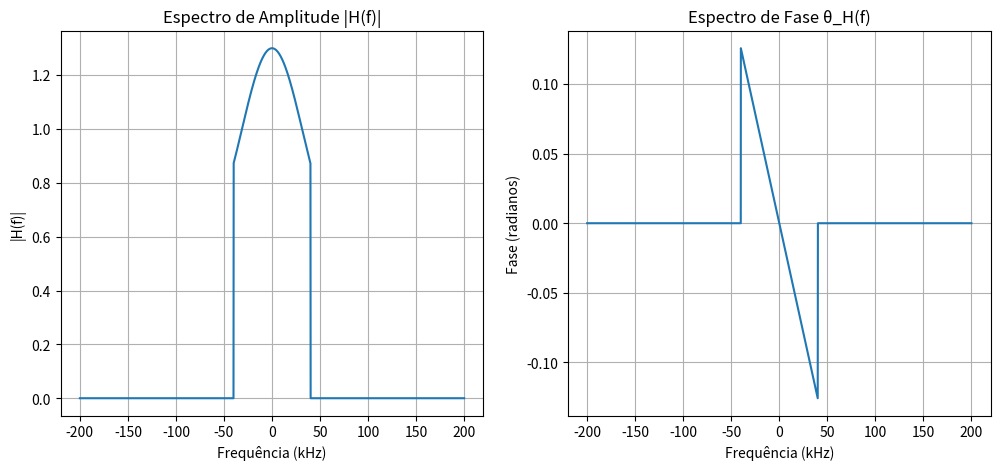
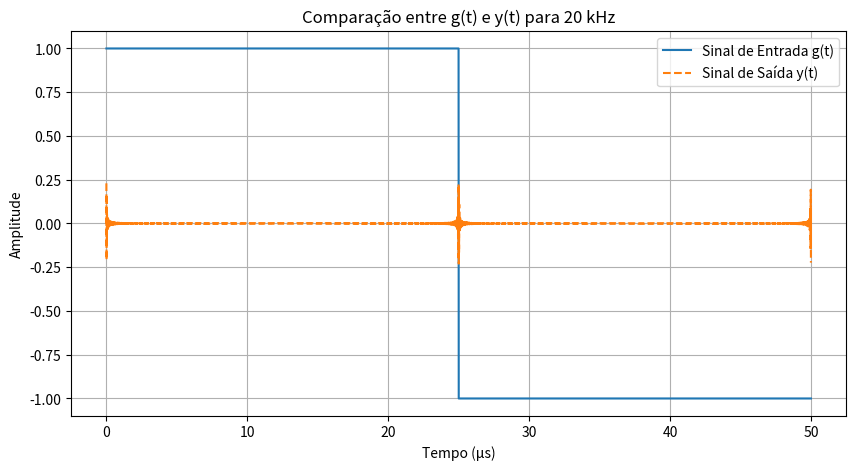
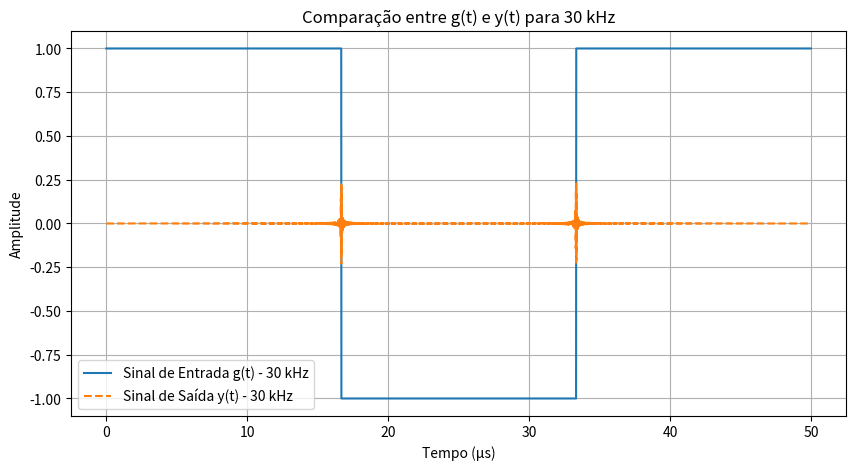

Reproduce these figures in Python, in order.
import numpy as np
import matplotlib.pyplot as plt
from scipy.fftpack import fft, ifft, fftfreq
from scipy.signal import square

# Parâmetros fornecidos
B = 40e3  # 40 kHz
Td = 500e-9  # 500 ns
k = 0.3
T = 8e-6  # 8 μs
fs = 10 * B  # Taxa de amostragem (10x a banda)
N = 4096  # Número de pontos
f = np.linspace(-fs/2, fs/2, N)  # Eixo de frequências

# Definição de H(f)
H = (1 + k * np.cos(2 * np.pi * f * T)) * np.exp(-1j * 2 * np.pi * f * Td)
H[np.abs(f) > B] = 0  # Zerar frequências fora da banda

# Plotando módulo e fase de H(f)
plt.figure(figsize=(12, 5))
plt.subplot(1, 2, 1)
plt.plot(f / 1e3, np.abs(H))
plt.title("Espectro de Amplitude |H(f)|")
plt.xlabel("Frequência (kHz)")
plt.ylabel("|H(f)|")
plt.grid()

plt.subplot(1, 2, 2)
plt.plot(f / 1e3, np.angle(H))
plt.title("Espectro de Fase θ_H(f)")
plt.xlabel("Frequência (kHz)")
plt.ylabel("Fase (radianos)")
plt.grid()
plt.show()

# Gerando a onda quadrada de 20 kHz
t = np.linspace(0, 1 / 20e3, N, endpoint=False)  # Janela de tempo
gt = square(2 * np.pi * 20e3 * t)  # Onda quadrada de 20 kHz

# Transformada de Fourier de g(t)
Gf = fft(gt, N)
freqs = fftfreq(N, 1 / fs)

# Aplicando H(f)
Yf = Gf * H

# Transformada inversa para obter y(t)
yt = np.real(ifft(Yf))

# Plotando g(t) e y(t)
plt.figure(figsize=(10, 5))
plt.plot(t * 1e6, gt, label='Sinal de Entrada g(t)')
plt.plot(t * 1e6, yt, label='Sinal de Saída y(t)', linestyle='dashed')
plt.xlabel("Tempo (μs)")
plt.ylabel("Amplitude")
plt.title("Comparação entre g(t) e y(t) para 20 kHz")
plt.legend()
plt.grid()
plt.show()

# Repetindo para 30 kHz
gt_30 = square(2 * np.pi * 30e3 * t)  # Onda quadrada de 30 kHz
Gf_30 = fft(gt_30, N)
Yf_30 = Gf_30 * H
yt_30 = np.real(ifft(Yf_30))

# Plotando para 30 kHz
plt.figure(figsize=(10, 5))
plt.plot(t * 1e6, gt_30, label='Sinal de Entrada g(t) - 30 kHz')
plt.plot(t * 1e6, yt_30, label='Sinal de Saída y(t) - 30 kHz', linestyle='dashed')
plt.xlabel("Tempo (μs)")
plt.ylabel("Amplitude")
plt.title("Comparação entre g(t) e y(t) para 30 kHz")
plt.legend()
plt.grid()
plt.show()
